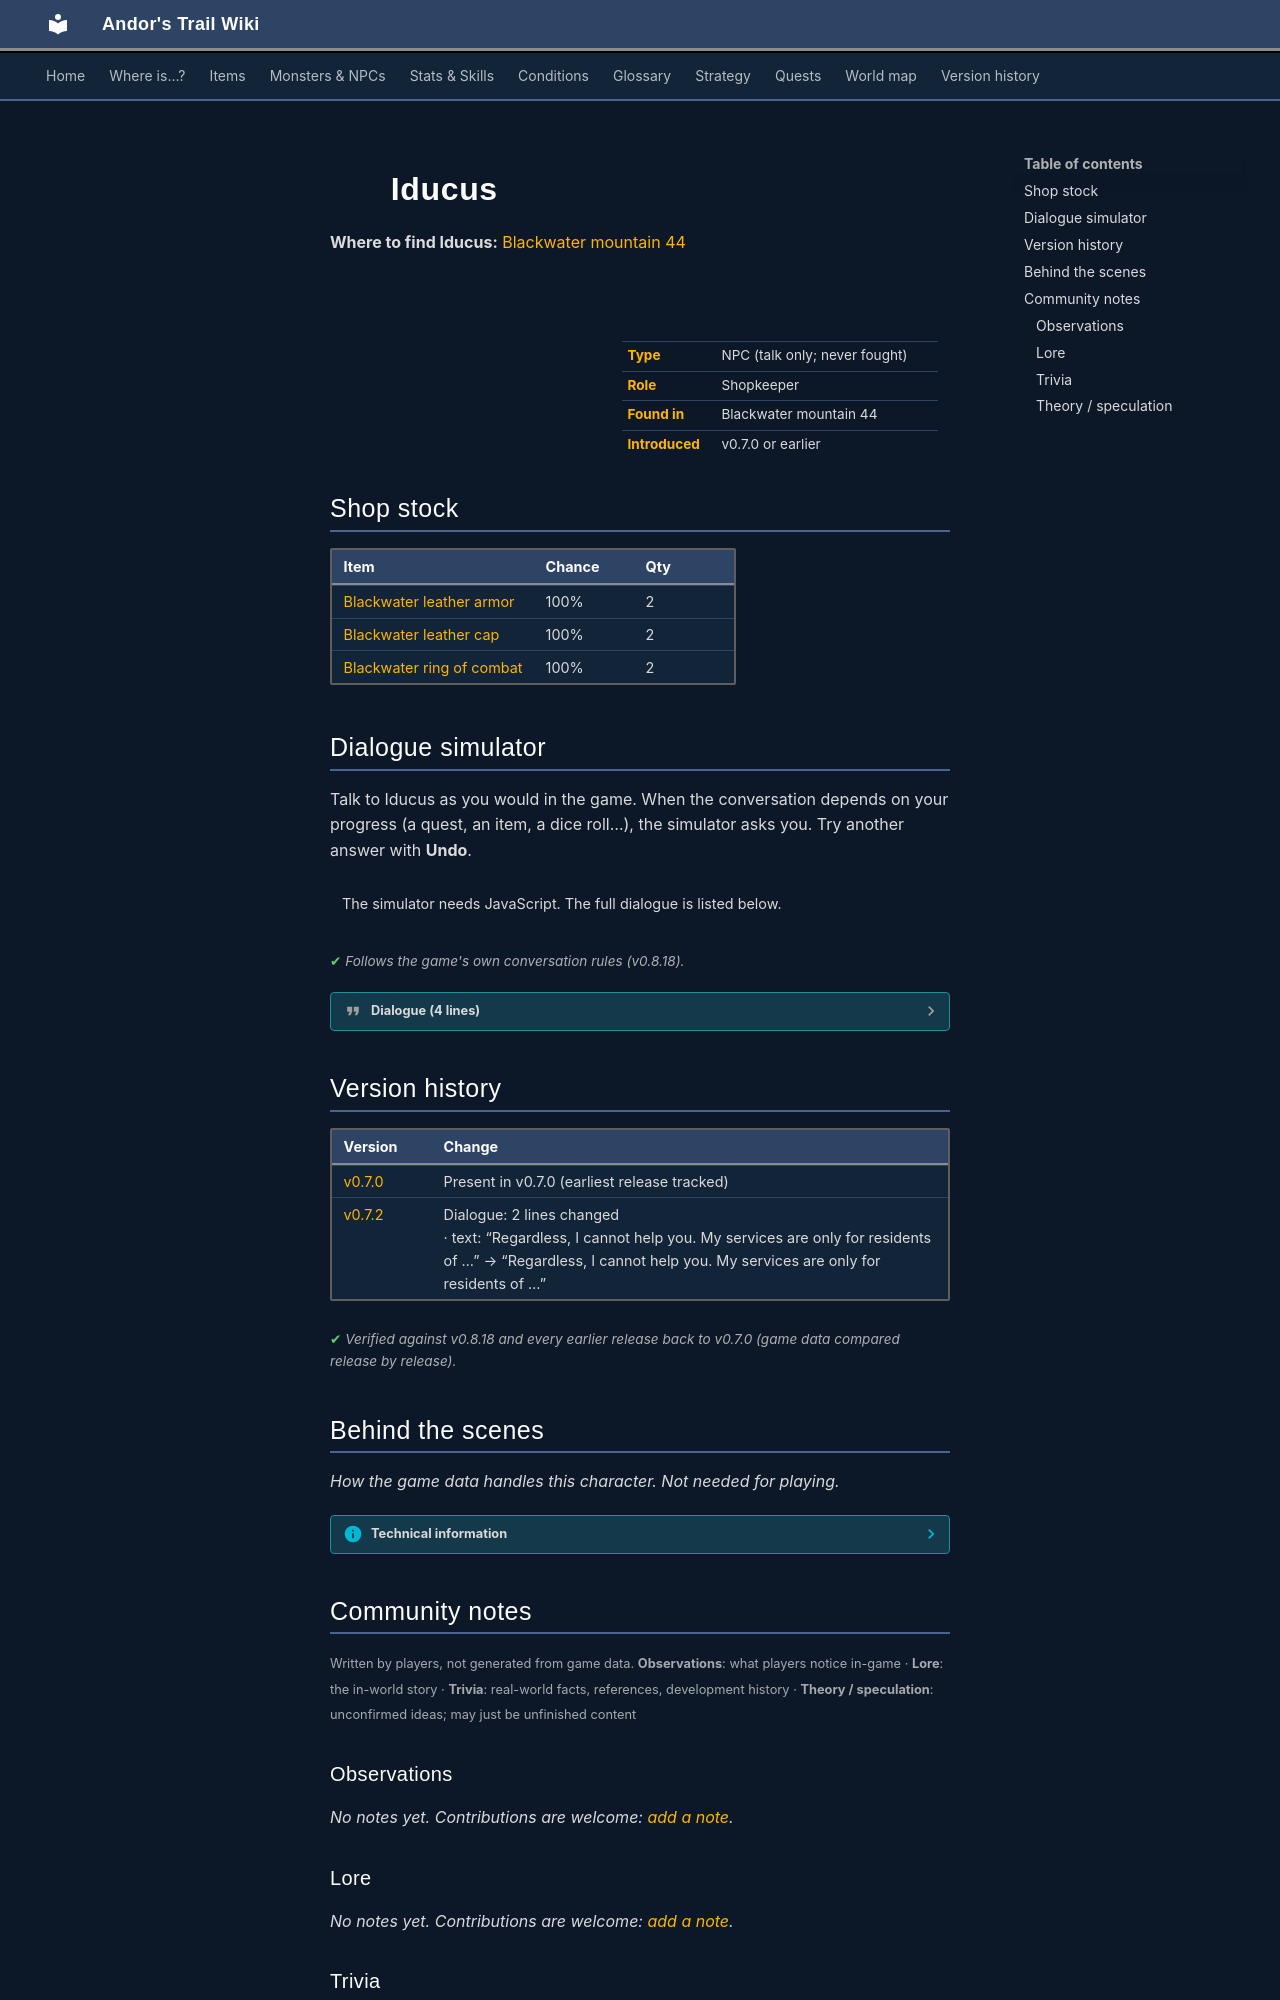

repository: asdfghjkl628/Andor-s-Trail-Wikiiii · page: monsters/iducus/index.html · generator: mkdocs

---
description: "Iducus is a non-player character (NPC) in Andor's Trail, found in Blackwater mountain 44. Shopkeeper."
---

# ![](../assets/icons/monsters/monsters_rltiles1_87.png){ .sprite } Iducus

**Where to find Iducus:** [Blackwater mountain 44](../maps/blackwater_mountain44.md#pin-npc-iducus)

<div class="infobox" markdown>

<p class="ib-img"><img class="sprite" src="../../assets/icons/monsters/monsters_rltiles1_87.png" alt=""></p>

| | |
|---|---|
| **Type** | NPC (talk only; never fought) |
| **Role** | Shopkeeper |
| **Found in** | Blackwater mountain 44 |
| **Introduced** | v0.7.0 or earlier |

</div>

## Shop stock

| Item | Chance | Qty |
|---|---|---|
| [Blackwater leather armor](../items/bwm_leather_armour.md) | 100% | 2 |
| [Blackwater leather cap](../items/bwm_leather_cap.md) | 100% | 2 |
| [Blackwater ring of combat](../items/bwm_combat_ring.md) | 100% | 2 |

## Dialogue simulator

Talk to Iducus as you would in the game. When the conversation depends on your progress (a quest, an item, a dice roll…), the simulator asks you. Try another answer with **Undo**.

<div class="dlg-sim" data-src="../../assets/dialogue/iducus.json" data-npc="Iducus" markdown="0"><noscript>The simulator needs JavaScript. The full dialogue is listed below.</noscript></div>

<p class="verified">Follows the game's own conversation rules (v0.8.18).</p>

??? quote "Dialogue (4 lines)"

    *Exactly as in the game files. Each line appears once; links jump to where a choice leads.*

    <span id="d-iducus"></span>**`iducus`** *(silent check: the first matching branch below is taken)*

    - branch 1 *(if reached stage 240 of [The agent and the beast](../quests/bwm_agent.md#stage-240))* → [iducus_1](#d-iducus_1)
    - branch 2 → [iducus_2](#d-iducus_2)

    <span id="d-iducus_1"></span>**`iducus_1`** Iducus: “Welcome friend. What can I do for you?”

    - “What items do you have for sale?” → *shop opens*

    <span id="d-iducus_2"></span>**`iducus_2`** Iducus: “Welcome traveller. I see you are looking at my fine selection of wares.”

    - Next → [blackwater_notrust](#d-blackwater_notrust)

    <span id="d-blackwater_notrust"></span>**`blackwater_notrust`** Iducus: “Regardless, I cannot help you. My services are only for residents of Blackwater mountain, and I don't trust you enough yet.”




## Version history

| Version | Change |
|---|---|
| [v0.7.0](../versions/0.7.0.md) | Present in v0.7.0 (earliest release tracked) |
| [v0.7.2](../versions/0.7.2.md) | Dialogue: 2 lines changed<br>· text: “Regardless, I cannot help you. My services are only for residents of …” → “Regardless, I cannot help you. My services are only for residents of …” |

<p class="verified">Verified against v0.8.18 and every earlier release back to v0.7.0 (game data compared release by release).</p>


## Behind the scenes

*How the game data handles this character. Not needed for playing.*

??? info "Technical information"

    | | |
    |---|---|
    | Entry ID | `iducus` |
    | Type (wiki) | NPC |
    | Spawn group | `iducus` |
    | Loot table | `shop_iducus` |
    | Conversation | `iducus` |
    | Faction | – |
    | Movement | – |
    | Icon | `monsters_rltiles1:87` |
    | Defined in | `res/raw/monsterlist_v069_npcs.json` |

    Raw data:

    ```json
    {
     "id": "iducus",
     "name": "Iducus",
     "iconID": "monsters_rltiles1:87",
     "monsterClass": "humanoid",
     "spawnGroup": "iducus",
     "phraseID": "iducus",
     "droplistID": "shop_iducus"
    }
    ```


## Community notes

<small>Written by players, not generated from game data. **Observations**: what players notice in-game · **Lore**: the in-world story · **Trivia**: real-world facts, references, development history · **Theory / speculation**: unconfirmed ideas; may just be unfinished content</small>

### Observations

*No notes yet. Contributions are welcome: [add a note](https://github.com/asdfghjkl628/Andor-s-Trail-Wikiiii/new/main/notes/monsters?filename=iducus.md&value=%23%23%20Observations%0A%0A%3C%21--%20what%20players%20notice%20in-game%20--%3E%0A%0A%23%23%20Lore%0A%0A%3C%21--%20the%20in-world%20story%20--%3E%0A%0A%23%23%20Trivia%0A%0A%3C%21--%20real-world%20facts%2C%20references%2C%20development%20history%20--%3E%0A%0A%23%23%20Theory%20/%20speculation%0A%0A%3C%21--%20unconfirmed%20ideas%3B%20may%20just%20be%20unfinished%20content%20--%3E%0A).*

### Lore

*No notes yet. Contributions are welcome: [add a note](https://github.com/asdfghjkl628/Andor-s-Trail-Wikiiii/new/main/notes/monsters?filename=iducus.md&value=%23%23%20Observations%0A%0A%3C%21--%20what%20players%20notice%20in-game%20--%3E%0A%0A%23%23%20Lore%0A%0A%3C%21--%20the%20in-world%20story%20--%3E%0A%0A%23%23%20Trivia%0A%0A%3C%21--%20real-world%20facts%2C%20references%2C%20development%20history%20--%3E%0A%0A%23%23%20Theory%20/%20speculation%0A%0A%3C%21--%20unconfirmed%20ideas%3B%20may%20just%20be%20unfinished%20content%20--%3E%0A).*
